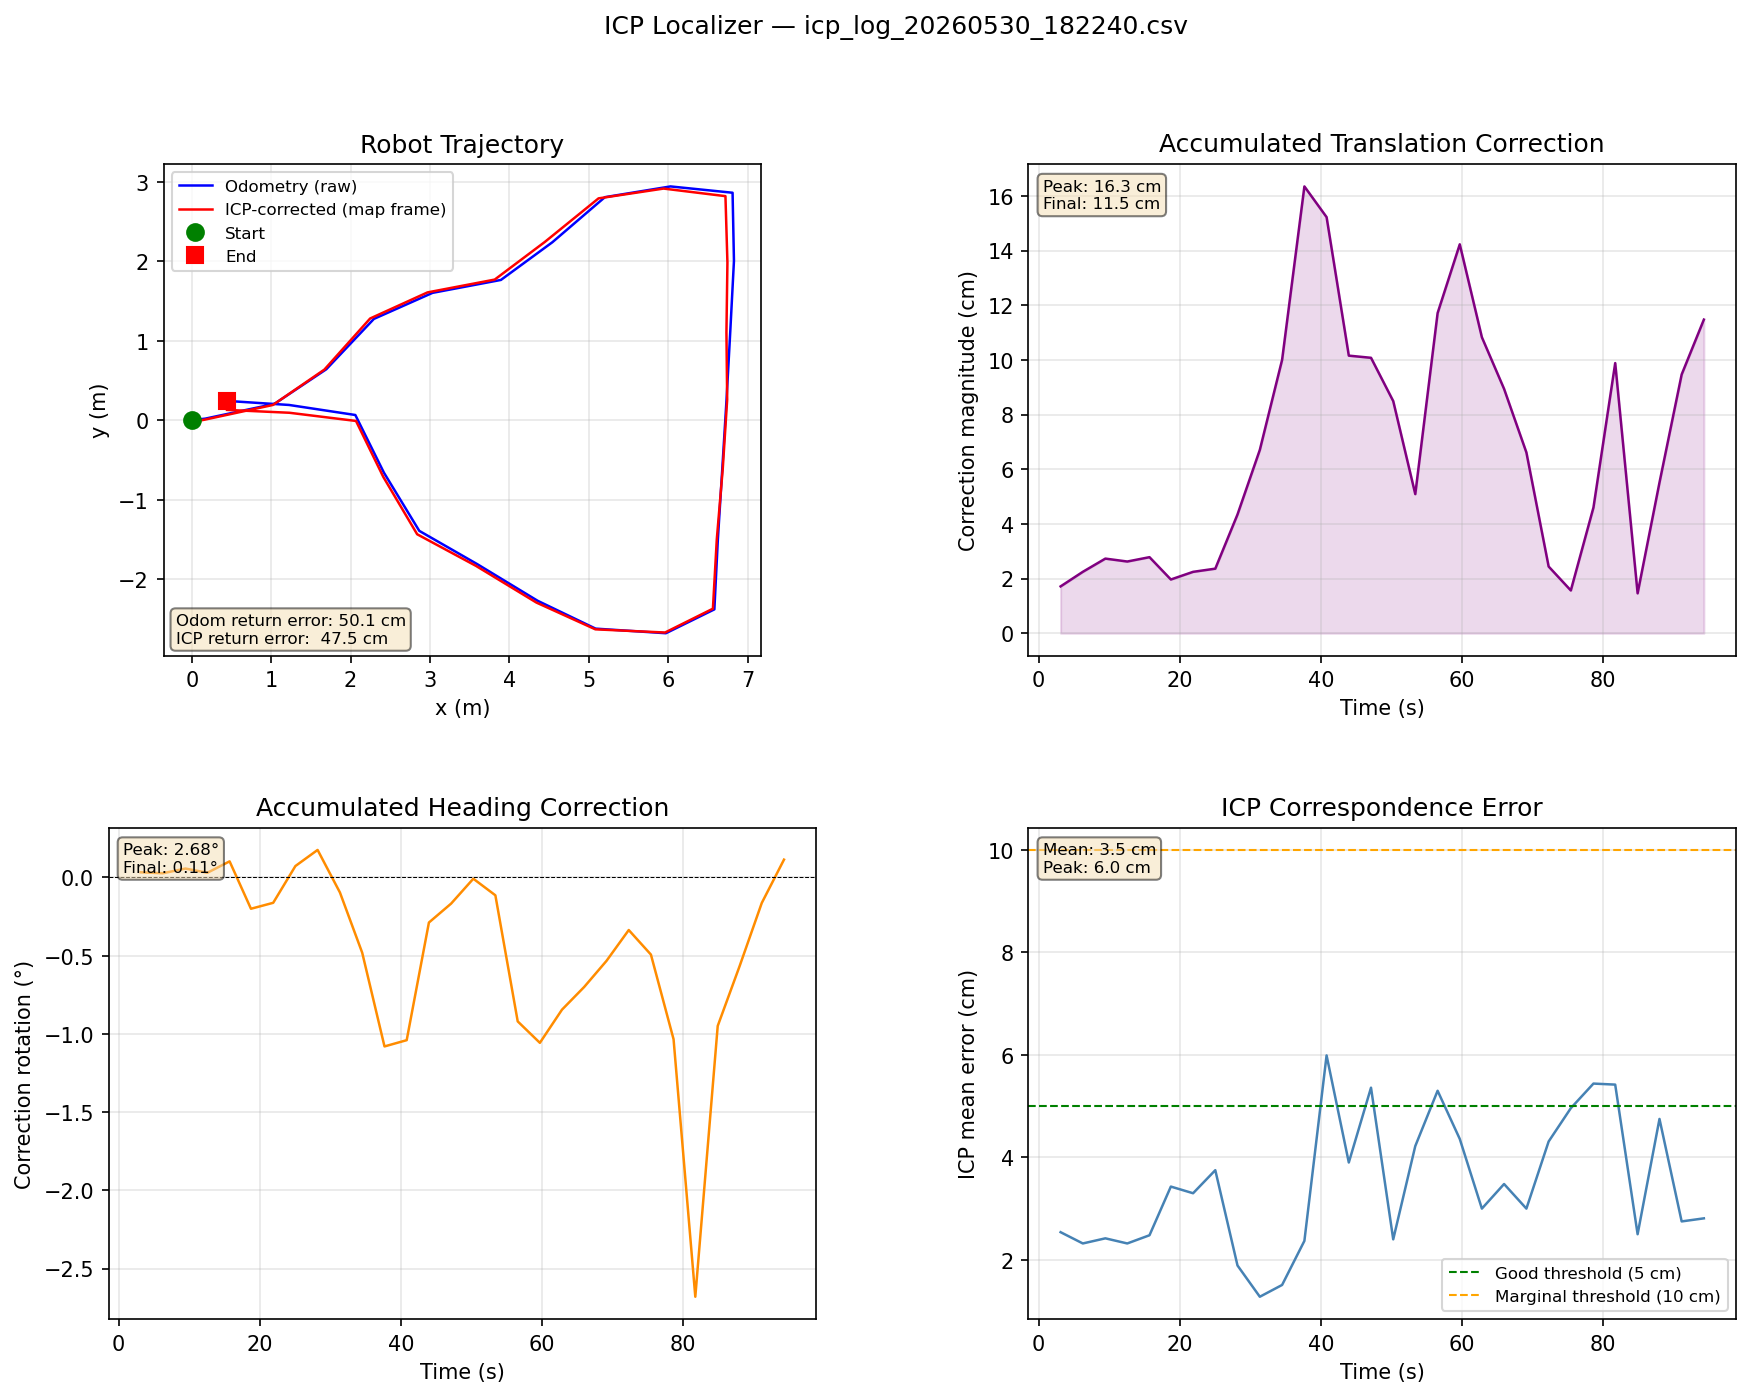

Values plotted in this chart, from the file beside it:
elapsed_s, odom_x, odom_y, odom_h_deg, map_x, map_y, map_h_deg, corr_dx, corr_dy, corr_dtheta_deg, icp_err, cycle_ms
3.122, 0.0, 0.0, -0.027, -0.0088, -0.0147, 0.006, -0.0088, -0.0147, 0.033, 0.0254, 107.0
6.273, 0.0, 0.0, -0.044, -0.0115, -0.0193, -0.017, -0.0115, -0.0193, 0.027, 0.0232, 150.7
9.468, 0.0, 0.0, -0.049, -0.0132, -0.0239, 0.008, -0.0132, -0.0239, 0.057, 0.0242, 194.3
12.57, 0.0, 0.0, -0.066, -0.0128, -0.0229, -0.036, -0.0128, -0.0229, 0.03, 0.0232, 104.2
15.72, 0.0, 0.0, -0.077, -0.013, -0.0246, 0.027, -0.013, -0.0246, 0.103, 0.0248, 149.5
18.75, 0.1718, 0.0198, 11.84, 0.1578, 0.0056, 11.64, -0.0141, -0.0137, -0.2, 0.0343, 27.2
21.9, 1.04, 0.2051, 10.78, 1.021, 0.1915, 10.62, -0.0198, -0.0106, -0.162, 0.033, 152.1
25.05, 1.693, 0.6409, 46.55, 1.67, 0.6372, 46.63, -0.0229, -0.0058, 0.073, 0.0375, 146.5
28.2, 2.293, 1.275, 44.66, 2.246, 1.28, 44.84, -0.0434, -0.0019, 0.176, 0.0189, 146.6
31.36, 3.032, 1.603, 10, 2.968, 1.609, 9.907, -0.0662, 0.0108, -0.096, 0.0128, 164.8
34.52, 3.893, 1.766, 9.69, 3.815, 1.771, 9.209, -0.0928, 0.0373, -0.481, 0.0151, 156.7
37.68, 4.54, 2.241, 40.14, 4.445, 2.244, 39.06, -0.1369, 0.0893, -1.08, 0.0237, 160.5
40.82, 5.202, 2.808, 38.94, 5.122, 2.793, 37.9, -0.1295, 0.08, -1.04, 0.0599, 144.9
43.97, 6.028, 2.944, 3.917, 5.941, 2.917, 3.629, -0.1015, 0.0032, -0.288, 0.039, 149.2
47.12, 6.81, 2.864, -51.11, 6.72, 2.821, -51.28, -0.0981, -0.023, -0.167, 0.0536, 146.7
50.27, 6.827, 2.006, -92.79, 6.745, 1.985, -92.8, -0.0826, -0.0197, -0.008, 0.024, 149.0
53.39, 6.781, 1.122, -92.47, 6.733, 1.106, -92.59, -0.0508, -0.0031, -0.114, 0.0422, 124.0
56.56, 6.733, 0.2505, -92.76, 6.742, 0.2595, -93.68, 0.0054, 0.117, -0.92, 0.053, 166.6
59.7, 6.679, -0.6287, -93.32, 6.686, -0.6109, -94.38, 0.0197, 0.1409, -1.057, 0.0436, 139.8
62.83, 6.624, -1.511, -92.91, 6.611, -1.501, -93.76, 0.01, 0.1078, -0.845, 0.03, 135.2
65.98, 6.581, -2.382, -92.21, 6.562, -2.374, -92.91, 0.0111, 0.0887, -0.7, 0.0348, 142.9
69.14, 5.97, -2.683, 176.2, 5.96, -2.674, 175.6, 0.015, 0.0644, -0.533, 0.03, 165.4
72.3, 5.085, -2.625, 177.7, 5.082, -2.634, 177.4, 0.0126, 0.0209, -0.336, 0.0431, 152.4
75.44, 4.356, -2.275, 149.7, 4.34, -2.297, 149.2, 0.0033, 0.0153, -0.493, 0.0496, 143.4
78.65, 3.594, -1.812, 150.3, 3.579, -1.835, 149.3, 0.0183, 0.0422, -1.034, 0.0544, 208.8
81.73, 2.865, -1.394, 152.8, 2.838, -1.437, 150.1, 0.0419, 0.0895, -2.68, 0.0542, 81.8
84.91, 2.42, -0.6613, 120, 2.412, -0.7154, 119.1, 0.0038, -0.0141, -0.949, 0.025, 176.6
88.01, 2.06, 0.0653, 130.1, 2.068, -0.0097, 129.5, 0.0077, -0.0546, -0.567, 0.0475, 99.2
91.15, 1.225, 0.1917, 178.5, 1.229, 0.0935, 178.3, 0.0033, -0.0946, -0.163, 0.0275, 143.1
94.3, 0.4385, 0.2432, 177.7, 0.4435, 0.1295, 177.8, 0.0055, -0.1146, 0.114, 0.0281, 149.2
